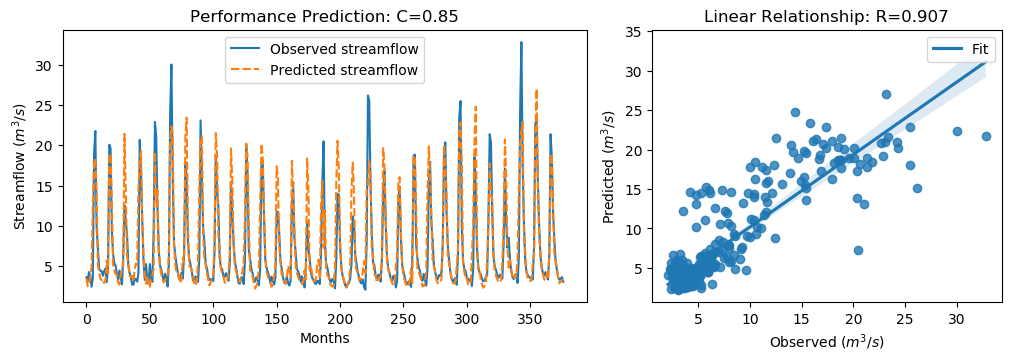

Data behind this chart, as committed beside it:
y_true, y_pred, y_true_scaled, y_pred_scaled
3.63, 3.473, -0.5645, -0.5869
3.21, 2.518, -0.6243, -0.7227
4.29, 2.71, -0.4707, -0.6954
3.67, 3.715, -0.5589, -0.5525
2.46, 4.872, -0.7309, -0.3879
3.54, 12.15, -0.5773, 0.647
18.82, 17.68, 1.595, 1.433
21.76, 18.4, 2.013, 1.535
9.83, 14.45, 0.3169, 0.9731
7.16, 5.164, -0.06268, -0.3464
4.67, 4.325, -0.4167, -0.4658
4.44, 3.415, -0.4494, -0.5951
4.4, 3.285, -0.4551, -0.6136
3.83, 3.416, -0.5361, -0.595
4.42, 2.928, -0.4522, -0.6644
4.72, 3.299, -0.4096, -0.6116
3.03, 5.698, -0.6499, -0.2705
4.87, 4.038, -0.3883, -0.5065
20.07, 18.91, 1.773, 1.607
19.62, 18.94, 1.709, 1.612
9.33, 13.23, 0.2458, 0.8
6.56, 5.191, -0.148, -0.3426
5.37, 4.437, -0.3172, -0.4498
5.07, 3.994, -0.3598, -0.5128
4.02, 3.969, -0.5091, -0.5164
3.34, 2.995, -0.6058, -0.6548
4.47, 2.735, -0.4451, -0.6918
3.61, 3.866, -0.5674, -0.531
2.75, 4.554, -0.6897, -0.4333
6.28, 5.252, -0.1878, -0.3339
12.55, 21.41, 0.7036, 1.963
10.44, 14.37, 0.4036, 0.9626
9.01, 6.178, 0.2003, -0.2023
5.12, 5.466, -0.3527, -0.3035
4.16, 3.797, -0.4892, -0.5408
3.72, 3.669, -0.5518, -0.5589
2.73, 3.807, -0.6925, -0.5393
2.73, 3.094, -0.6925, -0.6408
3.43, 4.595, -0.593, -0.4273
3.4, 5.362, -0.5972, -0.3183
3.1, 5.195, -0.6399, -0.3421
4.17, 14.58, -0.4878, 0.9923
20.66, 18.22, 1.857, 1.51
16.78, 19.28, 1.305, 1.66
10.67, 10.24, 0.4363, 0.3751
5.59, 6.508, -0.2859, -0.1553
3.31, 4.102, -0.61, -0.4975
5.26, 2.853, -0.3328, -0.6751
3.05, 3.879, -0.647, -0.5292
3.04, 2.375, -0.6484, -0.743
5.26, 2.452, -0.3328, -0.7321
3.41, 3.713, -0.5958, -0.5527
3.07, 3.907, -0.6442, -0.5252
9.62, 4.679, 0.2871, -0.4154
22.89, 19.17, 2.174, 1.645
21.04, 13.07, 1.911, 0.7778
12.14, 14.45, 0.6453, 0.9743
7.0, 7.041, -0.08543, -0.07962
5.08, 5.043, -0.3584, -0.3636
4.58, 4, -0.4295, -0.5119
... 317 more rows
